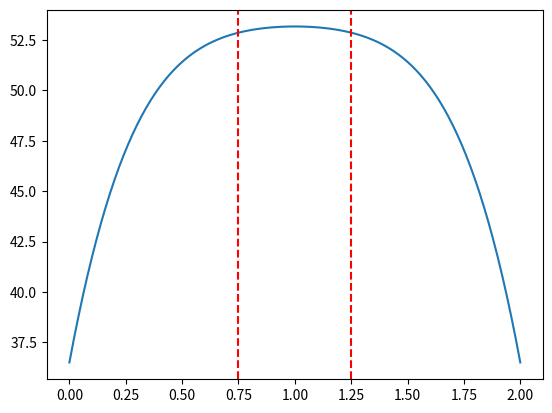

Reproduce this figure in Python.
import math
import matplotlib.pyplot as plt
# PARÀMETRES I MÉS...
c_v = 3698
ro = 1081
k = 0.56
sigma = 0.472
T_in = 36.5 + 273.15  # Temperatura inicial en Kelvin
T_c = 36.5 + 273.15  # Temperatura de contorn
V = 40
h = 0.02
L = 0.02

t_0 = (c_v * ro * (L**2)) / k
T_0 = (t_0 * sigma * (V**2)) / (c_v * ro * 2 * (h**2))

T_in_norm = T_in / T_0
T_c_norm = T_c / T_0

N = 101
delta_x = 1 / (N - 1)
t_a = 0.025  # Temps adimensional d'avaluació


#DEFINICIÓ SOLUCIÓ ANALÍTICA 
# ho calculem per a un punt x, temps t 
# i ho calculem per a 50 termes de la sèrie de fourier
def s_analitica_ad(x, t, num_termes=50):
  
  sumatori = 0.0

  # Sumem només per a índexs senars (n = 1, 3, 5, ...), 
  # ja que els parells donen coeficients b_n = 0.
  for i in range(num_termes):
    n = 2 * i + 1 #índex senars

    b_n = 4.0 / (n * math.pi) # És el coeficient de Fourier b_n per a q(x) = 1

    # Part temporal (exponencial)
    terme_temporal = (1.0 - math.exp(-(n**2) * (math.pi**2) * t)) / ((n**2) * (math.pi**2))

    # Part espacial (sinus)
    terme_espacial = math.sin(n * math.pi * x)

    # Sèrie completa
    sumatori += b_n * terme_temporal * terme_espacial

  return T_c_norm + sumatori #T_c_norm actua com a base del sistema adimensional


#CÀLCUL
# Mallat espacial x de 0 a 1
x_m = [i * delta_x for i in range(N)]
x_real = [x * L * 100 for x in x_m]  # Convertit a cm (de 0 a 2 cm)

# Calculem la solució analítica per a tot el vector
T_analitica = [s_analitica_ad(x, t_a) for x in x_m]
T_real=[Ti * T_0 - 273.15 for Ti in T_analitica]

#PLOT
plt.plot(x_real, T_real)
plt.axvline(x=0.75, color="red", linestyle="--")
plt.axvline(x=1.25, color="red", linestyle="--")
#plt.axhline(y=50)
plt.show()
